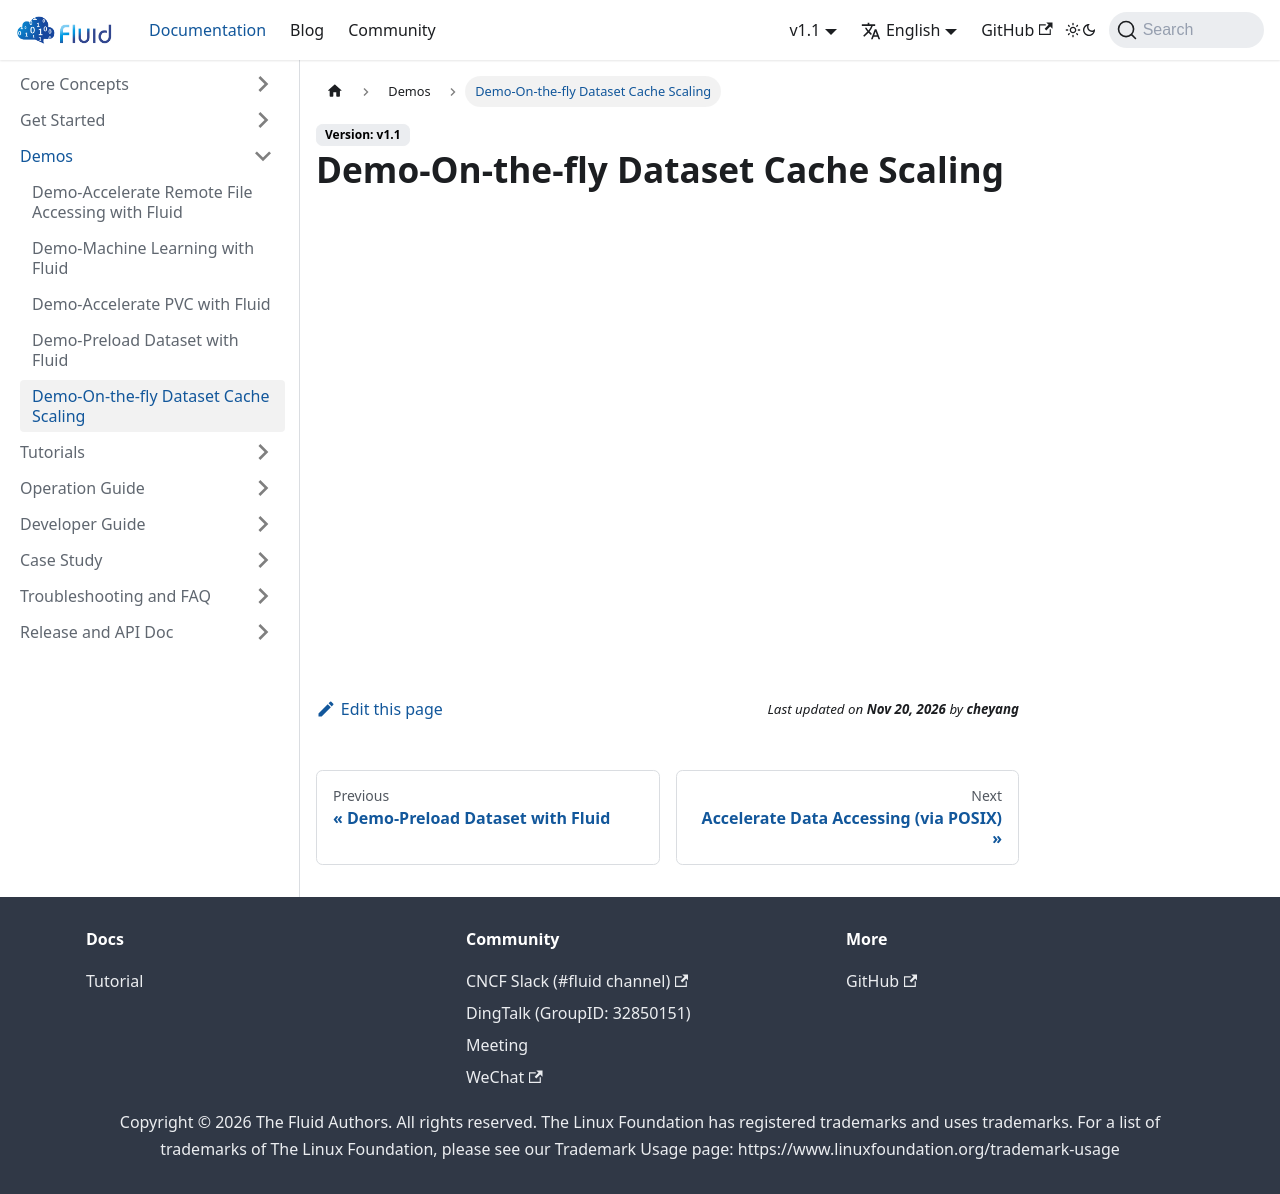

repository: fluid-cloudnative/fluid-cloudnative.github.io · page: docs/demos/demo-on-the-fly-dataset-cache-scaling.html · generator: docusaurus

---
sidebar_label: Demo-On-the-fly Dataset Cache Scaling
sidebar_position: 5
---

# Demo-On-the-fly Dataset Cache Scaling
